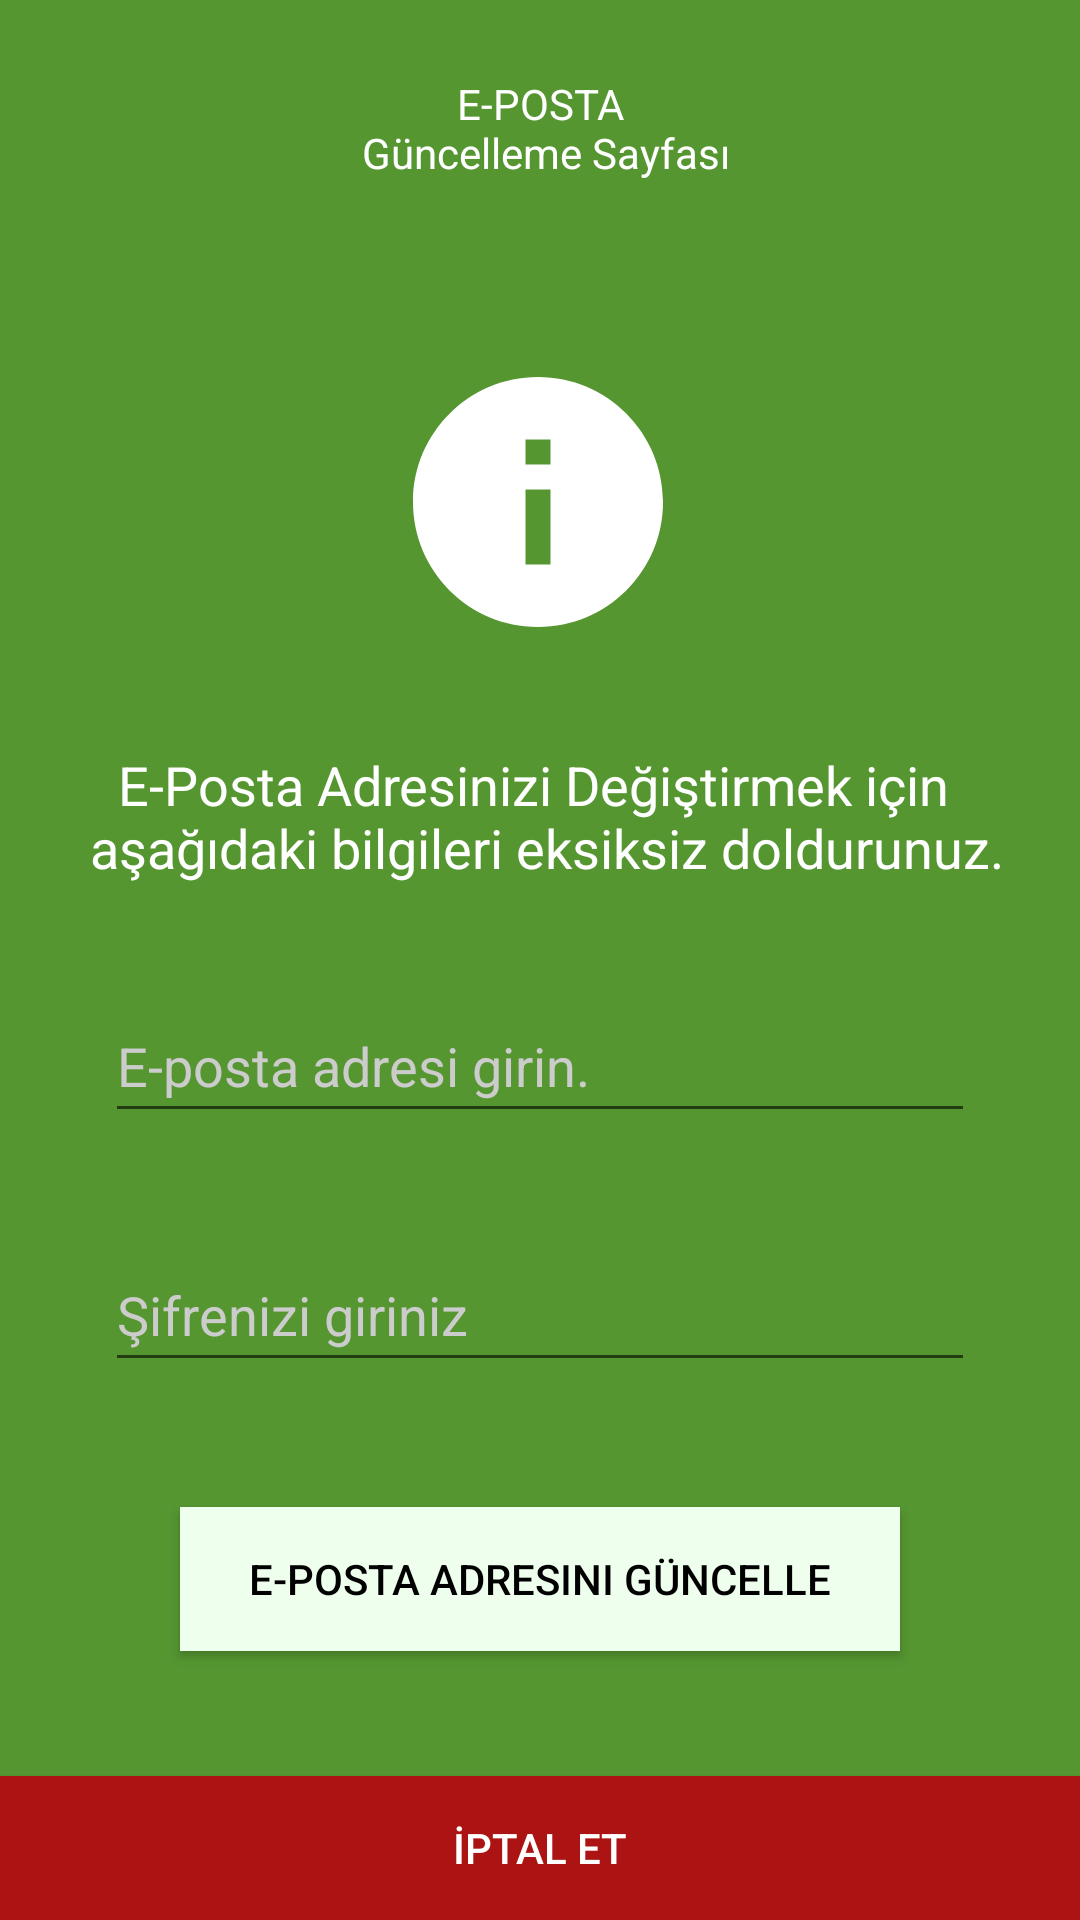

The Android layout XML behind this screen, and the referenced resources:
<!-- AndroidManifest.xml: application theme Theme.MyProjectLoginPage.NoActionBar -->
<!-- res/layout/activity_update_emailpage.xml -->
<?xml version="1.0" encoding="utf-8"?>
<androidx.constraintlayout.widget.ConstraintLayout xmlns:android="http://schemas.android.com/apk/res/android"
    xmlns:app="http://schemas.android.com/apk/res-auto"
    xmlns:tools="http://schemas.android.com/tools"
    android:layout_width="match_parent"
    android:layout_height="match_parent"
    android:layout_gravity="center"
    android:background="@color/application_background"
    tools:context=".activity_update_emailpage">

    <androidx.appcompat.widget.AppCompatButton
        android:id="@+id/btn_cancel"
        android:layout_width="match_parent"
        android:layout_height="wrap_content"
        android:background="@color/red"
        android:text="@string/CancelText"
        android:textColor="@color/white"
        app:layout_constraintBottom_toBottomOf="parent"
        app:layout_constraintEnd_toEndOf="parent"
        app:layout_constraintStart_toStartOf="parent" />

    <ImageView
        android:id="@+id/imageView_infoicon"
        android:layout_width="100dp"
        android:layout_height="100dp"
        android:layout_marginTop="32dp"
        android:background="@drawable/ic_baseline_info_24"
        android:contentDescription="@string/UpdateMailInfoIconDescription"
        app:layout_constraintEnd_toEndOf="parent"
        app:layout_constraintHorizontal_bias="0.498"
        app:layout_constraintStart_toStartOf="parent"
        app:layout_constraintTop_toBottomOf="@+id/constraintLayout2" />

    <androidx.constraintlayout.widget.ConstraintLayout
        android:id="@+id/constraintLayout2"
        android:layout_width="match_parent"
        android:layout_height="wrap_content"
        android:background="@color/application_lightbackground"
        android:padding="25dp"
        app:layout_constraintEnd_toEndOf="parent"
        app:layout_constraintStart_toStartOf="parent"
        app:layout_constraintTop_toTopOf="parent">

        <TextView
            android:layout_width="wrap_content"
            android:layout_height="wrap_content"
            android:text="@string/EmailPage_title"
            android:textAlignment="center"
            android:textColor="@color/white"
            android:textSize="14sp"
            app:layout_constraintBottom_toBottomOf="parent"
            app:layout_constraintEnd_toEndOf="parent"
            app:layout_constraintStart_toStartOf="parent"
            app:layout_constraintTop_toTopOf="parent" />

    </androidx.constraintlayout.widget.ConstraintLayout>

    <TextView
        android:id="@+id/textView"
        android:layout_width="wrap_content"
        android:layout_height="wrap_content"
        android:layout_marginTop="32dp"
        android:text="@string/mailPage_info"
        android:textAlignment="center"
        android:textColor="@color/white"
        android:textSize="18sp"
        app:layout_constraintEnd_toEndOf="parent"
        app:layout_constraintStart_toStartOf="parent"
        app:layout_constraintTop_toBottomOf="@+id/imageView_infoicon" />

    <EditText
        android:id="@+id/textEdit_userEmail"
        android:layout_width="match_parent"
        android:layout_height="wrap_content"
        android:layout_margin="35dp"
        android:autofillHints=""
        android:hint="@string/EnterNewEmail"
        android:inputType="textEmailAddress"
        android:minHeight="48dp"
        android:textColor="@color/white"
        android:textColorHint="@color/hintcolor"
        app:layout_constraintEnd_toEndOf="parent"
        app:layout_constraintStart_toStartOf="parent"
        app:layout_constraintTop_toBottomOf="@+id/textView" />

    <EditText
        android:id="@+id/textEdit_confirmPassword"
        android:layout_width="match_parent"
        android:layout_height="wrap_content"
        android:layout_margin="35dp"
        android:autofillHints=""
        android:hint="@string/enterCurrrentPassword"
        android:inputType="textPassword"
        android:minHeight="48dp"
        android:textColor="@color/white"
        android:textColorHint="@color/hintcolor"
        app:layout_constraintEnd_toEndOf="parent"
        app:layout_constraintStart_toStartOf="parent"
        app:layout_constraintTop_toBottomOf="@+id/textEdit_userEmail" />

    <androidx.appcompat.widget.AppCompatButton
        android:id="@+id/btn_UpdateUserName"
        android:layout_width="match_parent"
        android:layout_height="wrap_content"
        android:layout_margin="60dp"
        android:background="@color/application_button"
        android:text="@string/btn_updatemailText"
        android:textColor="@color/application_buttontext"
        app:layout_constraintBottom_toTopOf="@+id/btn_cancel"
        app:layout_constraintEnd_toEndOf="parent"
        app:layout_constraintStart_toStartOf="parent"
        app:layout_constraintTop_toBottomOf="@+id/textEdit_confirmPassword" />

</androidx.constraintlayout.widget.ConstraintLayout>
<!-- resources referenced by this layout -->
<resources>
  <color name="application_background">#559631</color>
  <color name="application_button">#EEFFEE</color>
  <color name="application_buttontext">#000000</color>
  <color name="application_lightbackground">#559631</color>
  <color name="hintcolor">#cccccc</color>
  <color name="red">#AC1414</color>
  <color name="white">#FFFFFFFF</color>
  <!-- drawable ic_baseline_info_24 (drawable) -->
  <vector android:height="24dp" android:tint="#FFFFFF"
      android:viewportHeight="24" android:viewportWidth="24"
      android:width="24dp" xmlns:android="http://schemas.android.com/apk/res/android">
      <path android:fillColor="@android:color/white" android:pathData="M12,2C6.48,2 2,6.48 2,12s4.48,10 10,10 10,-4.48 10,-10S17.52,2 12,2zM13,17h-2v-6h2v6zM13,9h-2L11,7h2v2z"/>
  </vector>
  <string name="CancelText">İptal Et</string>
  <string name="EmailPage_title">E-POSTA\n Güncelleme Sayfası</string>
  <string name="EnterNewEmail">E-posta adresi girin.</string>
  <string name="UpdateMailInfoIconDescription">E-Posta Adresinizi Değiştirmek İçin \n Aşağıdaki Bilgileri Eksiksiz Doldurunuz.</string>
  <string name="btn_updatemailText">E-Posta Adresini güncelle</string>
  <string name="enterCurrrentPassword">Şifrenizi giriniz</string>
  <string name="mailPage_info">E-Posta Adresinizi Değiştirmek için \n aşağıdaki bilgileri eksiksiz doldurunuz.</string>
  <style name="Theme.MyProjectLoginPage.NoActionBar">
          <item name="windowActionBar">false</item>
          <item name="windowNoTitle">true</item>
      </style>
</resources>
